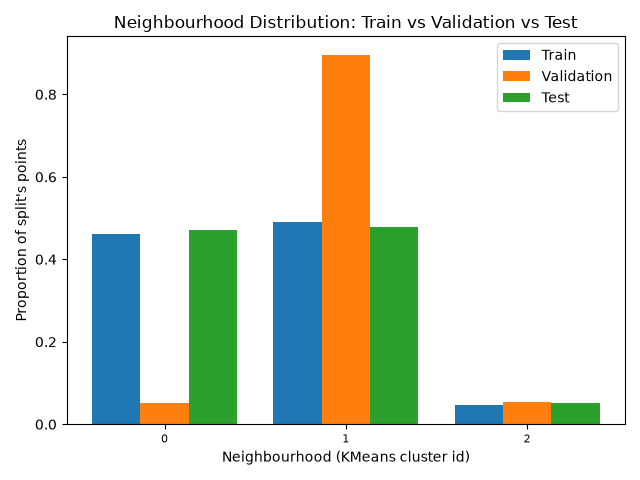

Data behind this chart, as committed beside it:
, train, validation, test
0, 0.4624, 0.0505, 0.4703
1, 0.4903, 0.896, 0.4793
2, 0.04738, 0.0535, 0.0505
